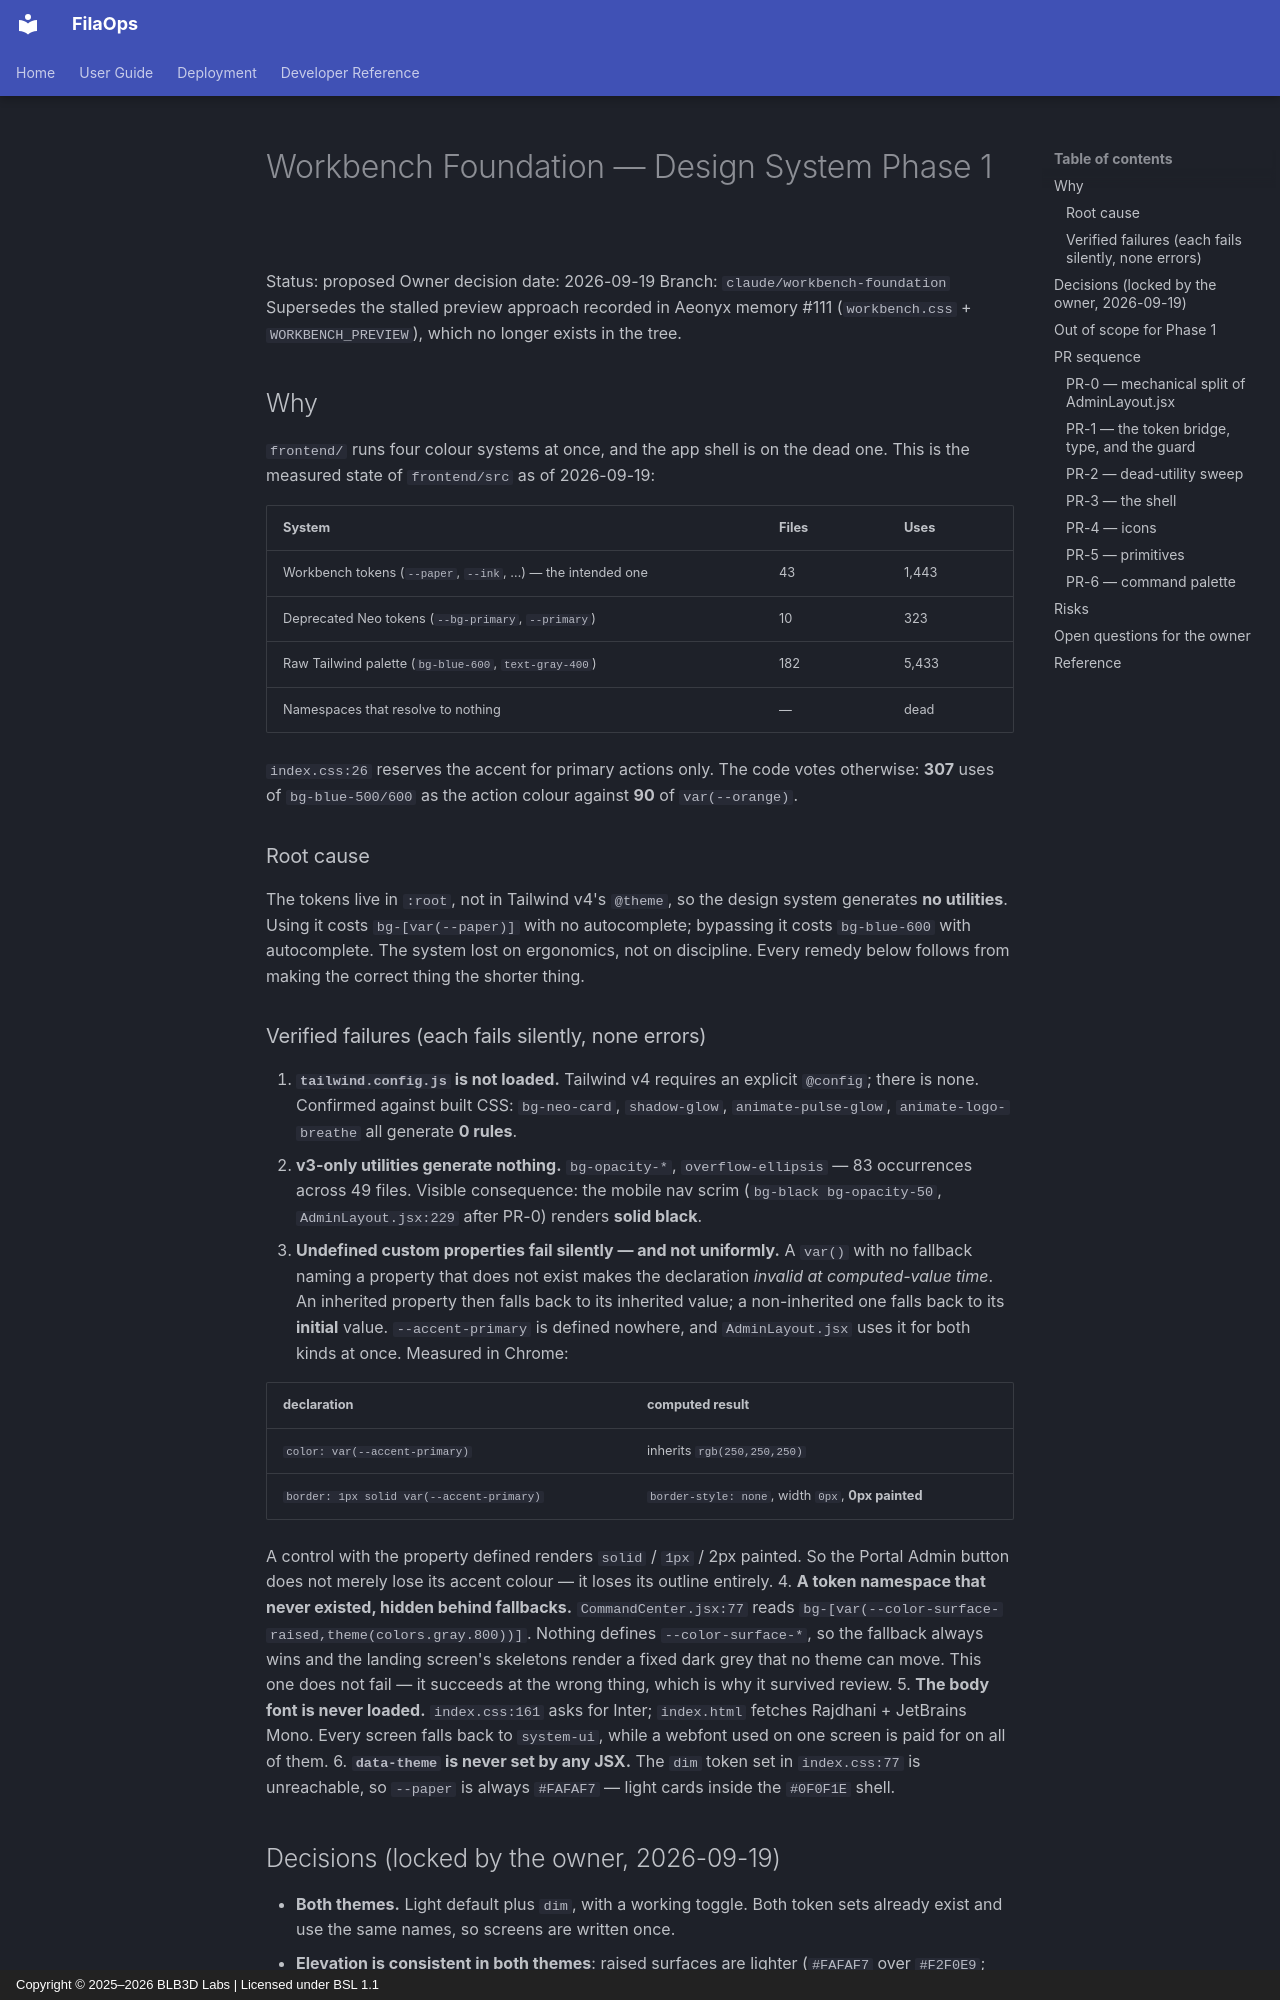

repository: BLB3DPrinting/filaops · page: plans/2026-09-19-workbench-foundation/index.html · generator: mkdocs · copyright: Copyright © 2025–2026 BLB3D Labs | Licensed under BSL 1.1

# Workbench Foundation — Design System Phase 1

Status: proposed
Owner decision date: 2026-09-19
Branch: `claude/workbench-foundation`
Supersedes the stalled preview approach recorded in Aeonyx memory #111
(`workbench.css` + `WORKBENCH_PREVIEW`), which no longer exists in the tree.

## Why

`frontend/` runs four colour systems at once, and the app shell is on the dead
one. This is the measured state of `frontend/src` as of 2026-09-19:

| System | Files | Uses |
| --- | --- | --- |
| Workbench tokens (`--paper`, `--ink`, …) — the intended one | 43 | 1,443 |
| Deprecated Neo tokens (`--bg-primary`, `--primary`) | 10 | 323 |
| Raw Tailwind palette (`bg-blue-600`, `text-gray-400`) | 182 | 5,433 |
| Namespaces that resolve to nothing | — | dead |

`index.css:26` reserves the accent for primary actions only. The code votes
otherwise: **307** uses of `bg-blue-500/600` as the action colour against
**90** of `var(--orange)`.

### Root cause

The tokens live in `:root`, not in Tailwind v4's `@theme`, so the design system
generates **no utilities**. Using it costs `bg-[var(--paper)]` with no
autocomplete; bypassing it costs `bg-blue-600` with autocomplete. The system
lost on ergonomics, not on discipline. Every remedy below follows from making
the correct thing the shorter thing.

### Verified failures (each fails silently, none errors)

1. **`tailwind.config.js` is not loaded.** Tailwind v4 requires an explicit
   `@config`; there is none. Confirmed against built CSS: `bg-neo-card`,
   `shadow-glow`, `animate-pulse-glow`, `animate-logo-breathe` all generate
   **0 rules**.
2. **v3-only utilities generate nothing.** `bg-opacity-*`, `overflow-ellipsis`
   — 83 occurrences across 49 files. Visible consequence: the mobile nav scrim
   (`bg-black bg-opacity-50`, `AdminLayout.jsx:229` after PR-0) renders **solid black**.
3. **Undefined custom properties fail silently — and not uniformly.** A
   `var()` with no fallback naming a property that does not exist makes the
   declaration *invalid at computed-value time*. An inherited property then
   falls back to its inherited value; a non-inherited one falls back to its
   **initial** value. `--accent-primary` is defined nowhere, and
   `AdminLayout.jsx` uses it for both kinds at once. Measured in Chrome:

   | declaration | computed result |
   | --- | --- |
   | `color: var(--accent-primary)` | inherits `rgb(250,250,250)` |
   | `border: 1px solid var(--accent-primary)` | `border-style: none`, width `0px`, **0px painted** |

   A control with the property defined renders `solid` / `1px` / 2px painted.
   So the Portal Admin button does not merely lose its accent colour — it
   loses its outline entirely.
4. **A token namespace that never existed, hidden behind fallbacks.**
   `CommandCenter.jsx:77` reads
   `bg-[var(--color-surface-raised,theme(colors.gray.800))]`. Nothing defines
   `--color-surface-*`, so the fallback always wins and the landing screen's
   skeletons render a fixed dark grey that no theme can move. This one does
   not fail — it succeeds at the wrong thing, which is why it survived review.
5. **The body font is never loaded.** `index.css:161` asks for Inter;
   `index.html` fetches Rajdhani + JetBrains Mono. Every screen falls back to
   `system-ui`, while a webfont used on one screen is paid for on all of them.
6. **`data-theme` is never set by any JSX.** The `dim` token set in
   `index.css:77` is unreachable, so `--paper` is always `#FAFAF7` — light
   cards inside the `#0F0F1E` shell.
